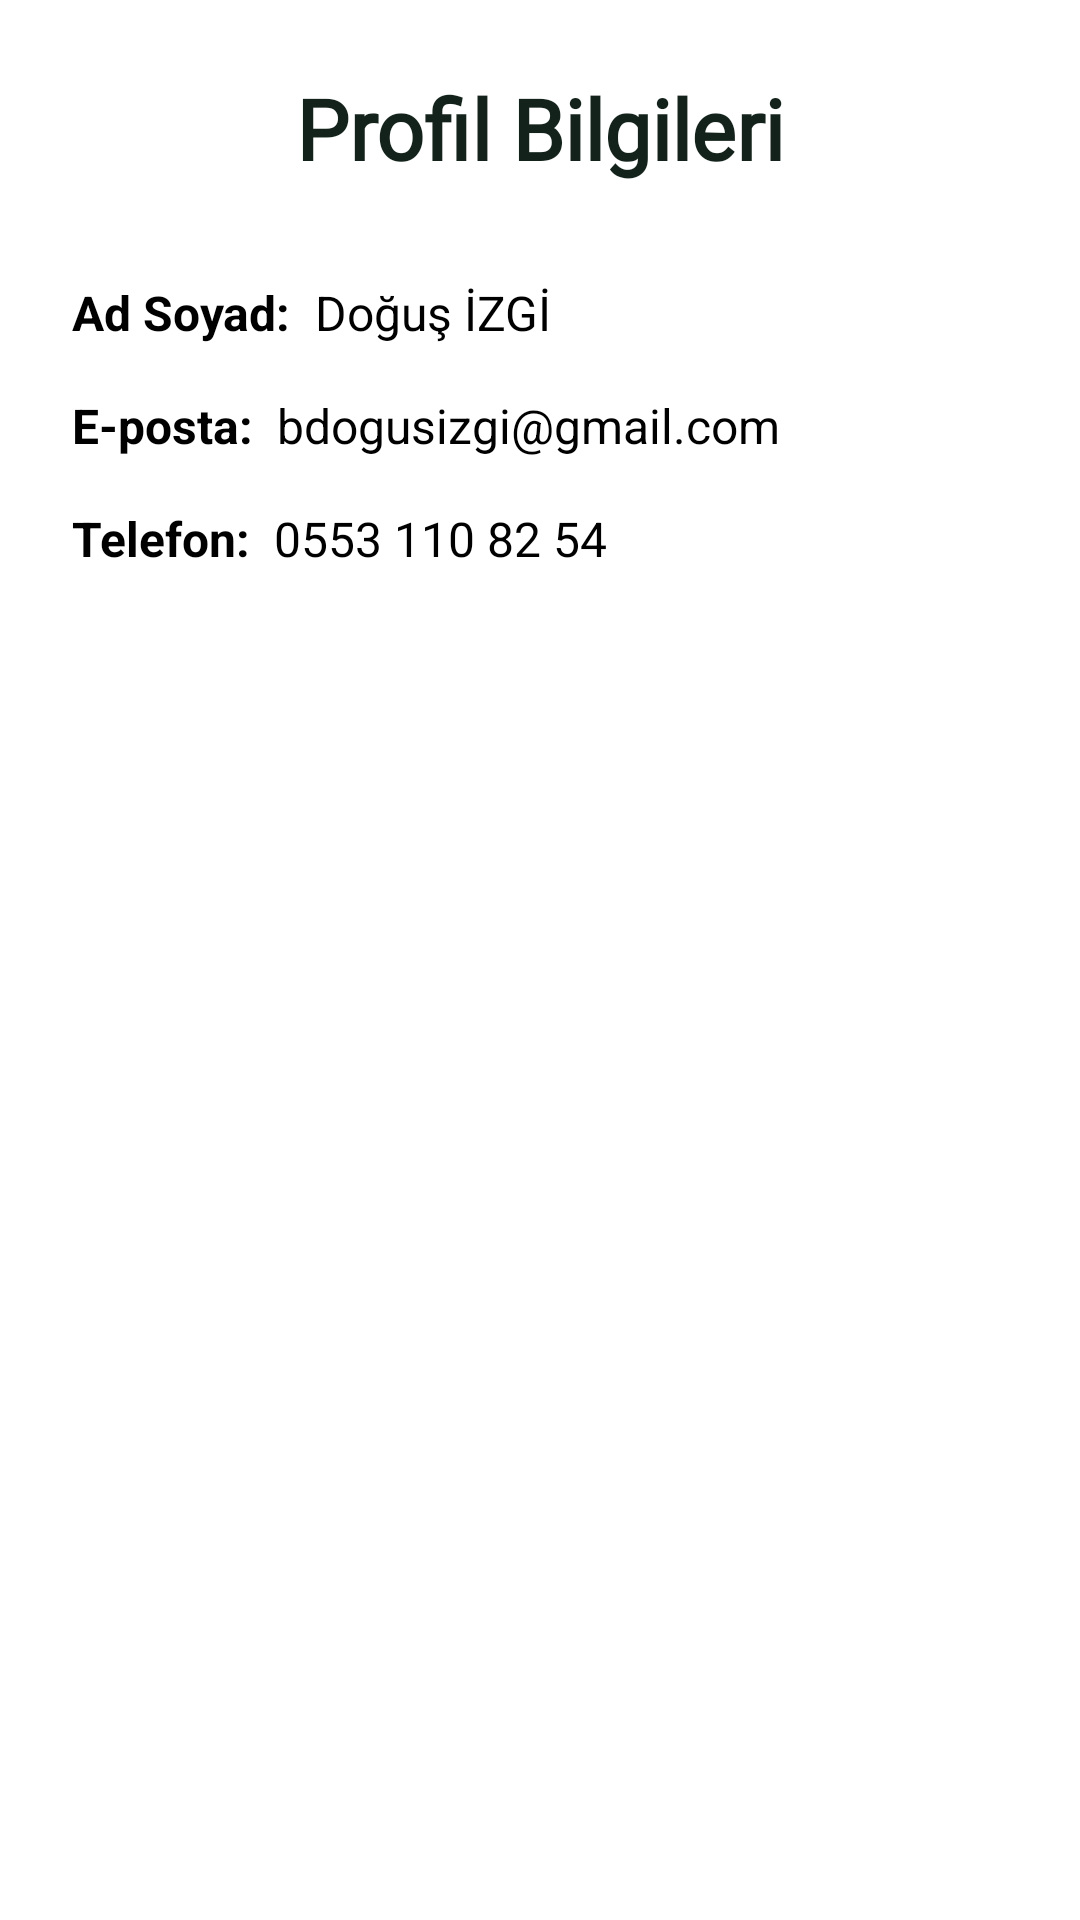

Produce the Android XML layout that renders to this screen, including the resource entries it uses.
<!-- AndroidManifest.xml: application theme Theme.PlantApp -->
<!-- res/layout/fragment_profile.xml -->
<?xml version="1.0" encoding="utf-8"?>
<androidx.constraintlayout.widget.ConstraintLayout xmlns:android="http://schemas.android.com/apk/res/android"
    xmlns:app="http://schemas.android.com/apk/res-auto"
    xmlns:tools="http://schemas.android.com/tools"
    android:layout_width="match_parent"
    android:layout_height="match_parent"
    android:background="@android:color/white"
    tools:context=".presentation.profile.ProfileFragment">

    <TextView
        android:id="@+id/text_profile_title"
        android:layout_width="wrap_content"
        android:layout_height="wrap_content"
        android:layout_marginTop="24dp"
        android:fontFamily="@font/roboto"
        android:text="Profil Bilgileri"
        android:textColor="#13231B"
        android:textSize="28sp"
        android:textStyle="bold"
        app:layout_constraintEnd_toEndOf="parent"
        app:layout_constraintStart_toStartOf="parent"
        app:layout_constraintTop_toTopOf="parent" />

    <TextView
        android:id="@+id/text_name_label"
        android:layout_width="wrap_content"
        android:layout_height="wrap_content"
        android:layout_marginStart="24dp"
        android:layout_marginTop="32dp"
        android:text="Ad Soyad:"
        android:textColor="@android:color/black"
        android:textSize="16sp"
        android:textStyle="bold"
        app:layout_constraintStart_toStartOf="parent"
        app:layout_constraintTop_toBottomOf="@id/text_profile_title" />

    <TextView
        android:id="@+id/text_name"
        android:layout_width="0dp"
        android:layout_height="wrap_content"
        android:layout_marginStart="8dp"
        android:layout_marginEnd="24dp"
        android:text="Doğuş İZGİ"
        android:textColor="@android:color/black"
        android:textSize="16sp"
        app:layout_constraintEnd_toEndOf="parent"
        app:layout_constraintStart_toEndOf="@id/text_name_label"
        app:layout_constraintTop_toTopOf="@id/text_name_label" />

    <TextView
        android:id="@+id/text_email_label"
        android:layout_width="wrap_content"
        android:layout_height="wrap_content"
        android:layout_marginStart="24dp"
        android:layout_marginTop="16dp"
        android:text="E-posta:"
        android:textColor="@android:color/black"
        android:textSize="16sp"
        android:textStyle="bold"
        app:layout_constraintStart_toStartOf="parent"
        app:layout_constraintTop_toBottomOf="@id/text_name" />

    <TextView
        android:id="@+id/text_email"
        android:layout_width="0dp"
        android:layout_height="wrap_content"
        android:layout_marginStart="8dp"
        android:layout_marginEnd="24dp"
        android:text="bdogusizgi@gmail.com"
        android:textColor="@android:color/black"
        android:textSize="16sp"
        app:layout_constraintEnd_toEndOf="parent"
        app:layout_constraintStart_toEndOf="@id/text_email_label"
        app:layout_constraintTop_toTopOf="@id/text_email_label" />

    <TextView
        android:id="@+id/text_phone_label"
        android:layout_width="wrap_content"
        android:layout_height="wrap_content"
        android:layout_marginStart="24dp"
        android:layout_marginTop="16dp"
        android:text="Telefon:"
        android:textColor="@android:color/black"
        android:textSize="16sp"
        android:textStyle="bold"
        app:layout_constraintStart_toStartOf="parent"
        app:layout_constraintTop_toBottomOf="@id/text_email" />

    <TextView
        android:id="@+id/text_phone"
        android:layout_width="0dp"
        android:layout_height="wrap_content"
        android:layout_marginStart="8dp"
        android:layout_marginEnd="24dp"
        android:text="0553 110 82 54"
        android:textColor="@android:color/black"
        android:textSize="16sp"
        app:layout_constraintEnd_toEndOf="parent"
        app:layout_constraintStart_toEndOf="@id/text_phone_label"
        app:layout_constraintTop_toTopOf="@id/text_phone_label" />

</androidx.constraintlayout.widget.ConstraintLayout>
<!-- resources referenced by this layout -->
<resources>
  <style name="Theme.PlantApp" parent="Theme.MaterialComponents.Light.NoActionBar">
          <item name="colorPrimary">@color/purple_500</item>
          <item name="colorPrimaryVariant">@color/purple_700</item>
          <item name="colorOnPrimary">@color/white</item>
          <item name="colorSecondary">@color/teal_200</item>
          <item name="colorSecondaryVariant">@color/teal_700</item>
          <item name="colorOnSecondary">@color/black</item>
          <item name="android:statusBarColor">@android:color/transparent</item>
          <item name="android:windowLightStatusBar">true</item>
          <item name="android:windowTranslucentStatus">true</item>
          <item name="android:windowContentOverlay">@null</item>
          <item name="android:windowTranslucentNavigation">true</item>
      </style>
  <!-- not gathered from this repository: default colours our renderer supplied (Android Studio template values) -->
  <color name="purple_500">#FF6200EE</color>
  <color name="purple_700">#FF3700B3</color>
  <color name="teal_200">#FF03DAC5</color>
  <color name="teal_700">#FF018786</color>
  <color name="black">#FF000000</color>
  <color name="white">#FFFFFFFF</color>
</resources>
